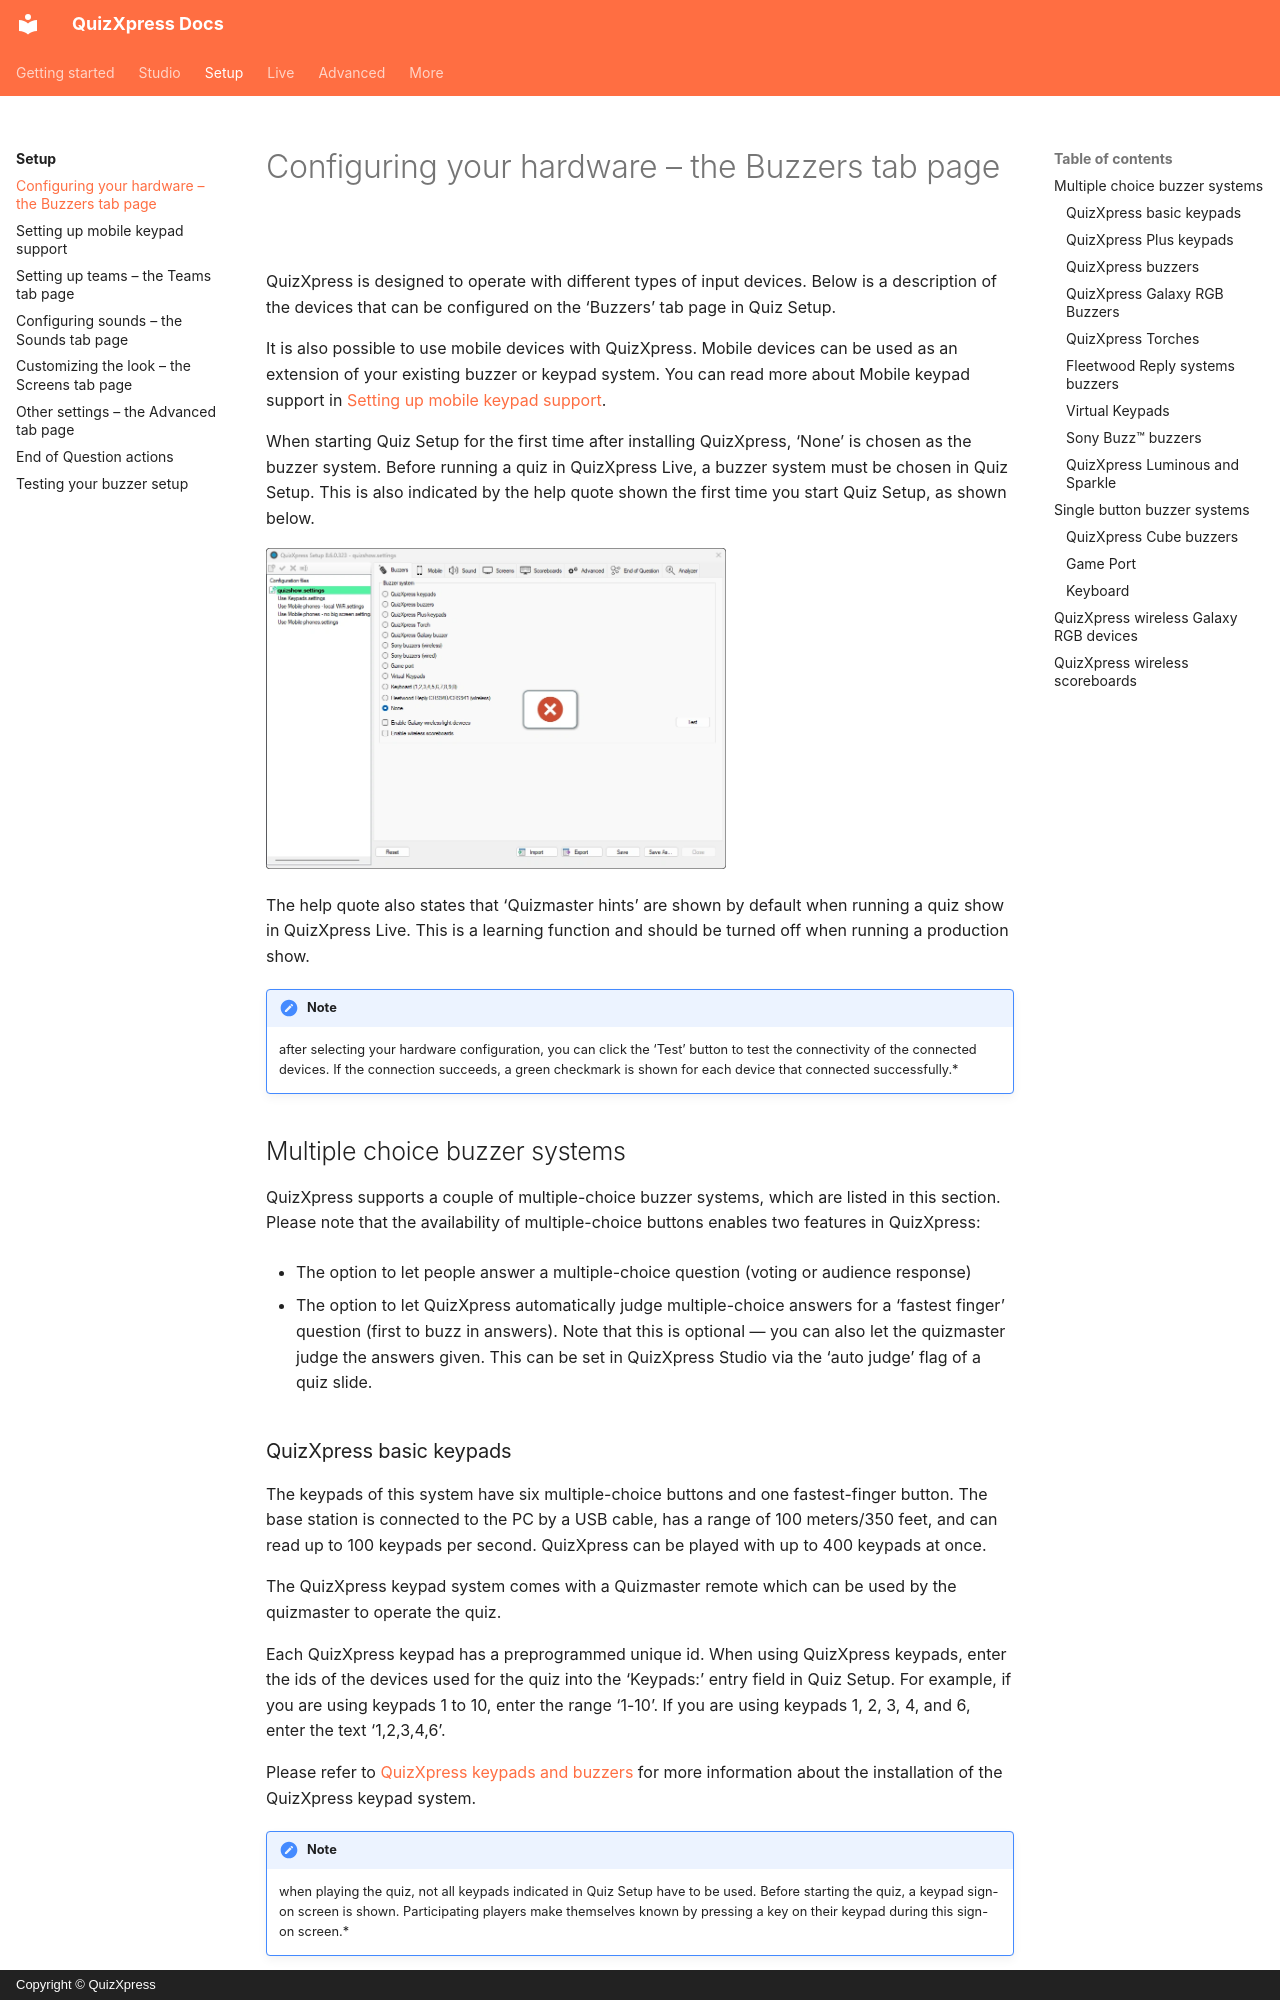

repository: gameshowcrew/quizxpress-docs · page: setup/configuring-your-hardware-the-buzzers-tab-page/index.html · generator: mkdocs · copyright: Copyright © QuizXpress

# Configuring your hardware – the Buzzers tab page

QuizXpress is designed to operate with different types of input devices. Below is a description of the devices that can be configured on the ‘Buzzers’ tab page in Quiz Setup.

It is also possible to use mobile devices with QuizXpress. Mobile devices can be used as an extension of your existing buzzer or keypad system. You can read more about Mobile keypad support in [Setting up mobile keypad support](setting-up-mobile-keypad-support.md).

When starting Quiz Setup for the first time after installing QuizXpress, ‘None’ is chosen as the buzzer system. Before running a quiz in QuizXpress Live, a buzzer system must be chosen in Quiz Setup. This is also indicated by the help quote shown the first time you start Quiz Setup, as shown below.

![The Buzzers tab with no buzzer system selected](../assets/images/setup-buzzers-none-tab.webp){ width="460" loading=lazy }

The help quote also states that ‘Quizmaster hints’ are shown by default when running a quiz show in QuizXpress Live. This is a learning function and should be turned off when running a production show.

!!! note

    after selecting your hardware configuration, you can click the ‘Test’ button to test the connectivity of the connected devices. If the connection succeeds, a green checkmark is shown for each device that connected successfully.*

## Multiple choice buzzer systems

QuizXpress supports a couple of multiple-choice buzzer systems, which are listed in this section. Please note that the availability of multiple-choice buttons enables two features in QuizXpress:

- The option to let people answer a multiple-choice question (voting or audience response)

- The option to let QuizXpress automatically judge multiple-choice answers for a ‘fastest finger’ question (first to buzz in answers). Note that this is optional — you can also let the quizmaster judge the answers given. This can be set in QuizXpress Studio via the ‘auto judge’ flag of a quiz slide.

### QuizXpress basic keypads

The keypads of this system have six multiple-choice buttons and one fastest-finger button. The base station is connected to the PC by a USB cable, has a range of 100 meters/350 feet, and can read up to 100 keypads per second. QuizXpress can be played with up to 400 keypads at once.

The QuizXpress keypad system comes with a Quizmaster remote which can be used by the quizmaster to operate the quiz.

Each QuizXpress keypad has a preprogrammed unique id. When using QuizXpress keypads, enter the ids of the devices used for the quiz into the ‘Keypads:’ entry field in Quiz Setup. For example, if you are using keypads 1 to 10, enter the range ‘1-10’. If you are using keypads 1, 2, 3, 4, and 6, enter the text ‘1,2,3,4,6’.

Please refer to [QuizXpress keypads and buzzers](../hardware-installation/quizxpress-keypads-and-buzzers.md) for more information about the installation of the QuizXpress keypad system.

!!! note

    when playing the quiz, not all keypads indicated in Quiz Setup have to be used. Before starting the quiz, a keypad sign-on screen is shown. Participating players make themselves known by pressing a key on their keypad during this sign-on screen.*

### QuizXpress Plus keypads

![](../assets/images/image309.webp){ width="173" loading=lazy }

The QuizXpress Plus keypad system is similar to the basic QuizXpress keypads but has an extended range, is four times faster, and can handle up to 2000 keypads on one receiver. With the Plus system, you get a range of about 350 meters, thanks to the 4 antennas on the receiver, and a polling speed of 400 keypads per second (the basic system does 100 keypads per second).
